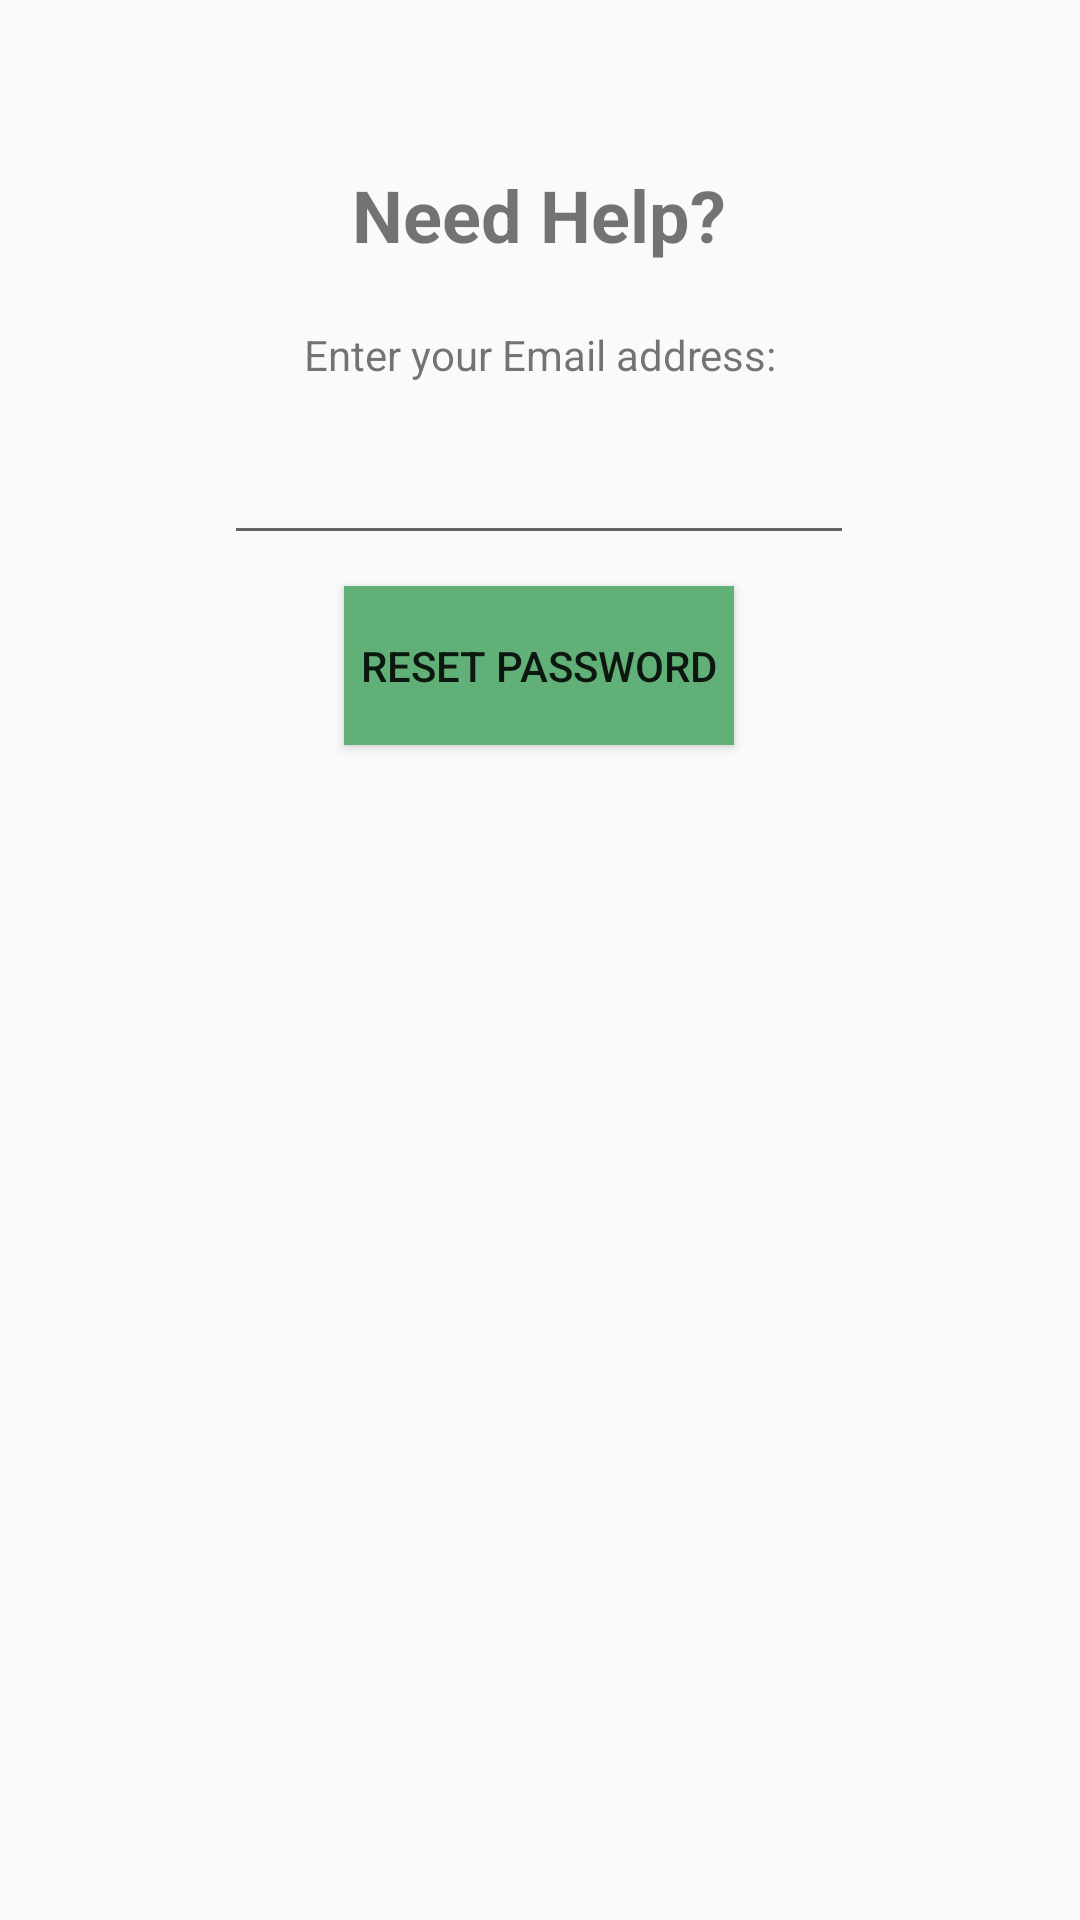

This screen was rendered from an Android layout file. Write that file and the resources it references.
<!-- AndroidManifest.xml: application theme Theme.BudgetMind -->
<!-- res/layout/recover_acc_menu.xml -->
<?xml version="1.0" encoding="utf-8"?>
<androidx.constraintlayout.widget.ConstraintLayout xmlns:android="http://schemas.android.com/apk/res/android"
    xmlns:app="http://schemas.android.com/apk/res-auto"
    xmlns:tools="http://schemas.android.com/tools"
    android:layout_width="match_parent"
    android:layout_height="match_parent">

    <TextView
        android:id="@+id/textView2"
        android:layout_width="wrap_content"
        android:layout_height="wrap_content"
        android:text="Need Help?"
        android:textSize="24sp"
        android:textStyle="bold"
        app:layout_constraintBottom_toBottomOf="parent"
        app:layout_constraintEnd_toEndOf="parent"
        app:layout_constraintHorizontal_bias="0.498"
        app:layout_constraintStart_toStartOf="parent"
        app:layout_constraintTop_toTopOf="parent"
        app:layout_constraintVertical_bias="0.091" />

    <TextView
        android:id="@+id/textView3"
        android:layout_width="wrap_content"
        android:layout_height="wrap_content"
        android:text="Enter your Email address:"
        app:layout_constraintBottom_toBottomOf="parent"
        app:layout_constraintEnd_toEndOf="parent"
        app:layout_constraintStart_toStartOf="parent"
        app:layout_constraintTop_toTopOf="parent"
        app:layout_constraintVertical_bias="0.175" />

    <EditText
        android:id="@+id/editTextText2"
        android:layout_width="wrap_content"
        android:layout_height="wrap_content"
        android:ems="10"
        android:inputType="text"
        app:layout_constraintBottom_toBottomOf="parent"
        app:layout_constraintEnd_toEndOf="parent"
        app:layout_constraintHorizontal_bias="0.497"
        app:layout_constraintStart_toStartOf="parent"
        app:layout_constraintTop_toTopOf="parent"
        app:layout_constraintVertical_bias="0.24" />

    <Button
        android:id="@+id/button2"
        android:layout_width="130dp"
        android:layout_height="53dp"
        android:background="#61B077"
        android:text="Reset Password"
        app:layout_constraintBottom_toBottomOf="parent"
        app:layout_constraintEnd_toEndOf="parent"
        app:layout_constraintHorizontal_bias="0.498"
        app:layout_constraintStart_toStartOf="parent"
        app:layout_constraintTop_toTopOf="parent"
        app:layout_constraintVertical_bias="0.333" />
</androidx.constraintlayout.widget.ConstraintLayout>
<!-- resources referenced by this layout -->
<resources>
  <style name="Theme.BudgetMind" parent="android:Theme.Material.Light.NoActionBar" />
</resources>
